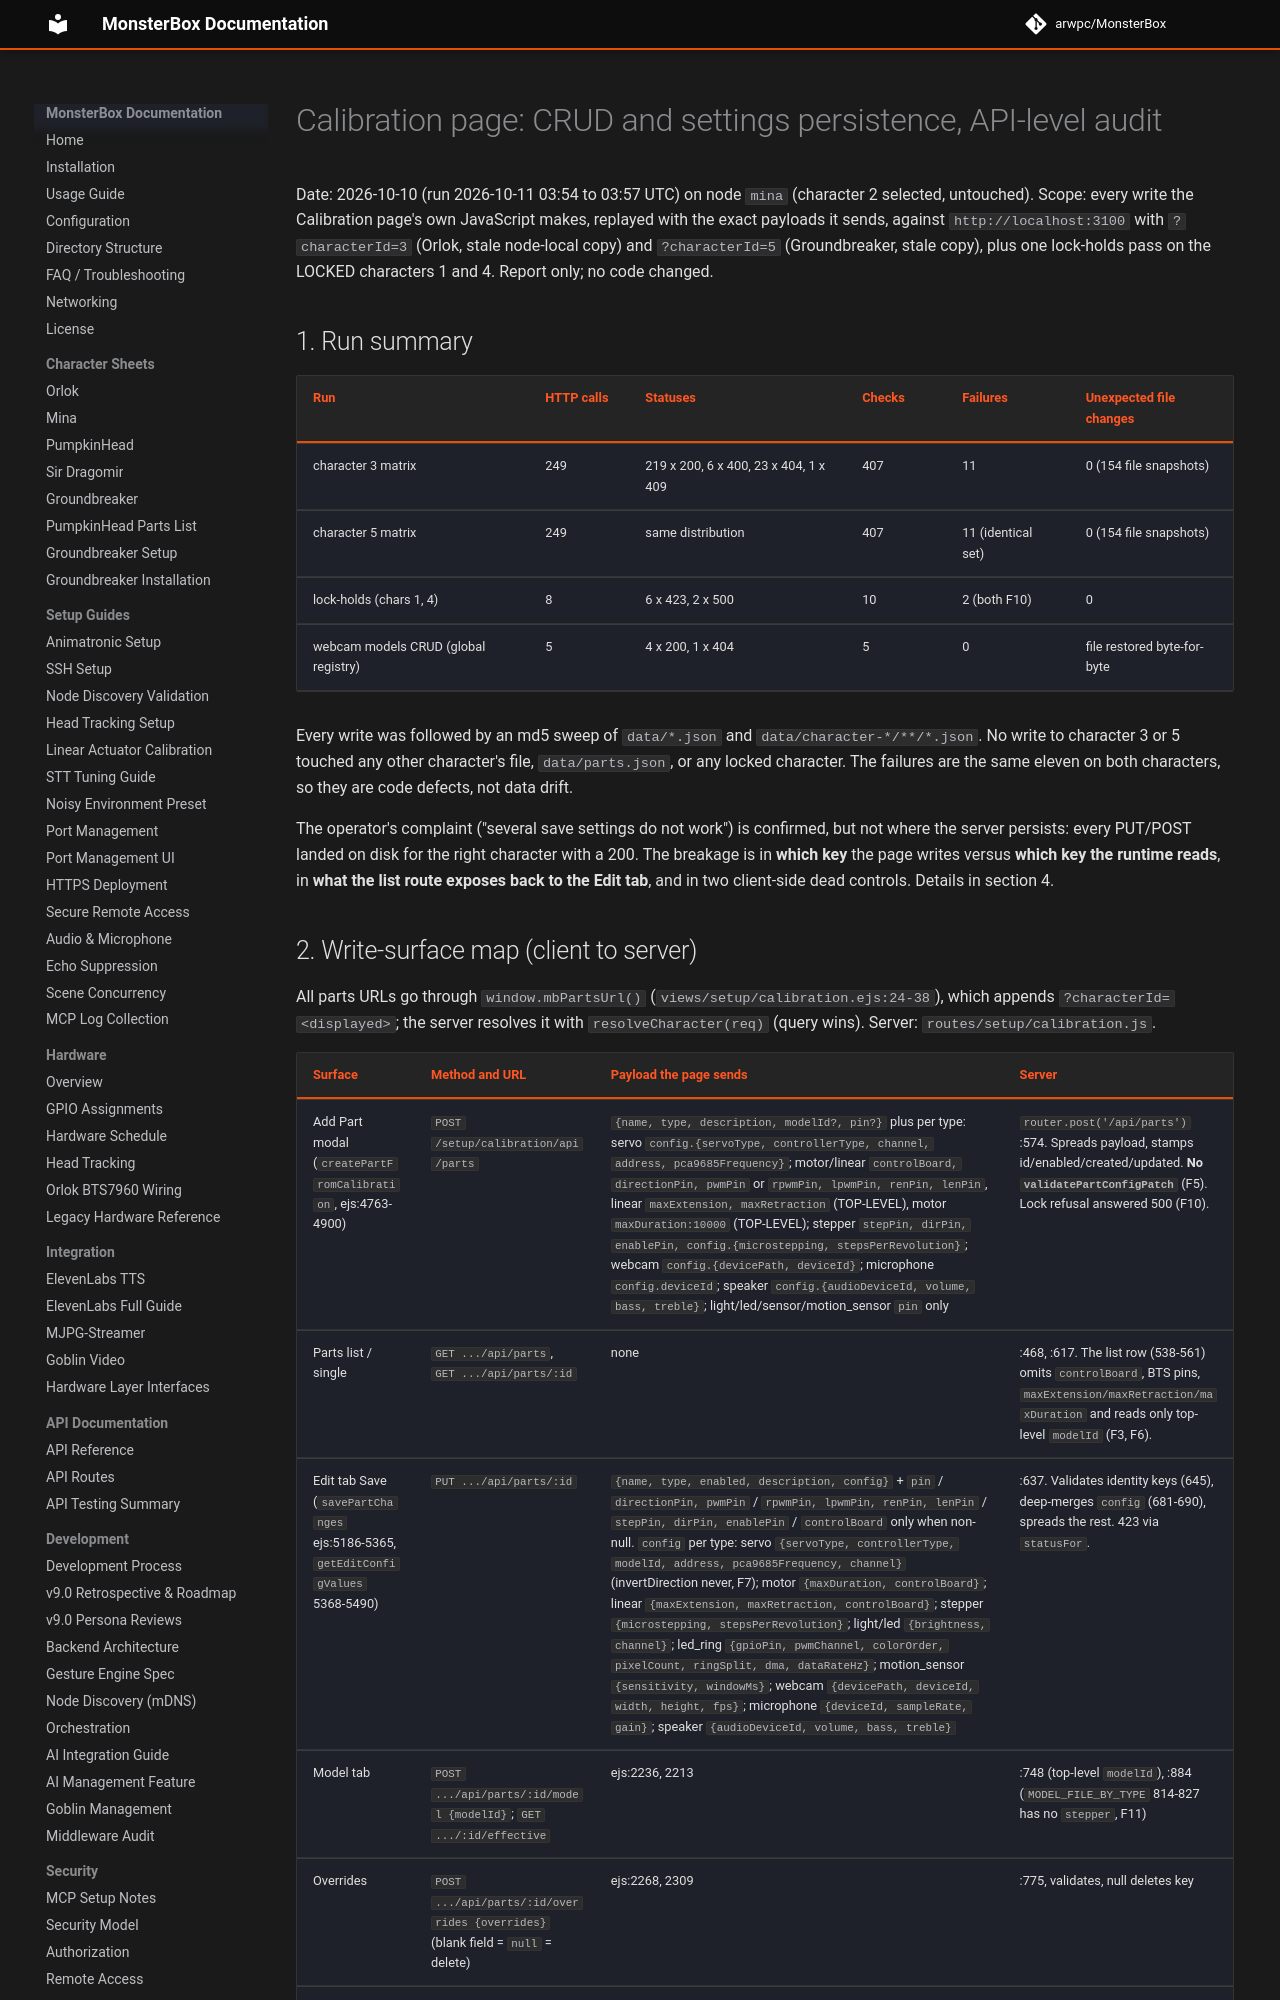

repository: arwpc/MonsterBox · page: development/missions/2026-10-castle-tuning/report-calibration-crud-api/index.html · generator: mkdocs

# Calibration page: CRUD and settings persistence, API-level audit

Date: 2026-10-10 (run 2026-10-11 03:54 to 03:57 UTC) on node `mina` (character 2 selected, untouched).
Scope: every write the Calibration page's own JavaScript makes, replayed with the exact payloads it sends, against `http://localhost:3100` with `?characterId=3` (Orlok, stale node-local copy) and `?characterId=5` (Groundbreaker, stale copy), plus one lock-holds pass on the LOCKED characters 1 and 4. Report only; no code changed.

## 1. Run summary

| Run | HTTP calls | Statuses | Checks | Failures | Unexpected file changes |
|---|---|---|---|---|---|
| character 3 matrix | 249 | 219 x 200, 6 x 400, 23 x 404, 1 x 409 | 407 | 11 | 0 (154 file snapshots) |
| character 5 matrix | 249 | same distribution | 407 | 11 (identical set) | 0 (154 file snapshots) |
| lock-holds (chars 1, 4) | 8 | 6 x 423, 2 x 500 | 10 | 2 (both F10) | 0 |
| webcam models CRUD (global registry) | 5 | 4 x 200, 1 x 404 | 5 | 0 | file restored byte-for-byte |

Every write was followed by an md5 sweep of `data/*.json` and `data/character-*/**/*.json`. No write to character 3 or 5 touched any other character's file, `data/parts.json`, or any locked character. The failures are the same eleven on both characters, so they are code defects, not data drift.

The operator's complaint ("several save settings do not work") is confirmed, but not where the server persists: every PUT/POST landed on disk for the right character with a 200. The breakage is in **which key** the page writes versus **which key the runtime reads**, in **what the list route exposes back to the Edit tab**, and in two client-side dead controls. Details in section 4.
